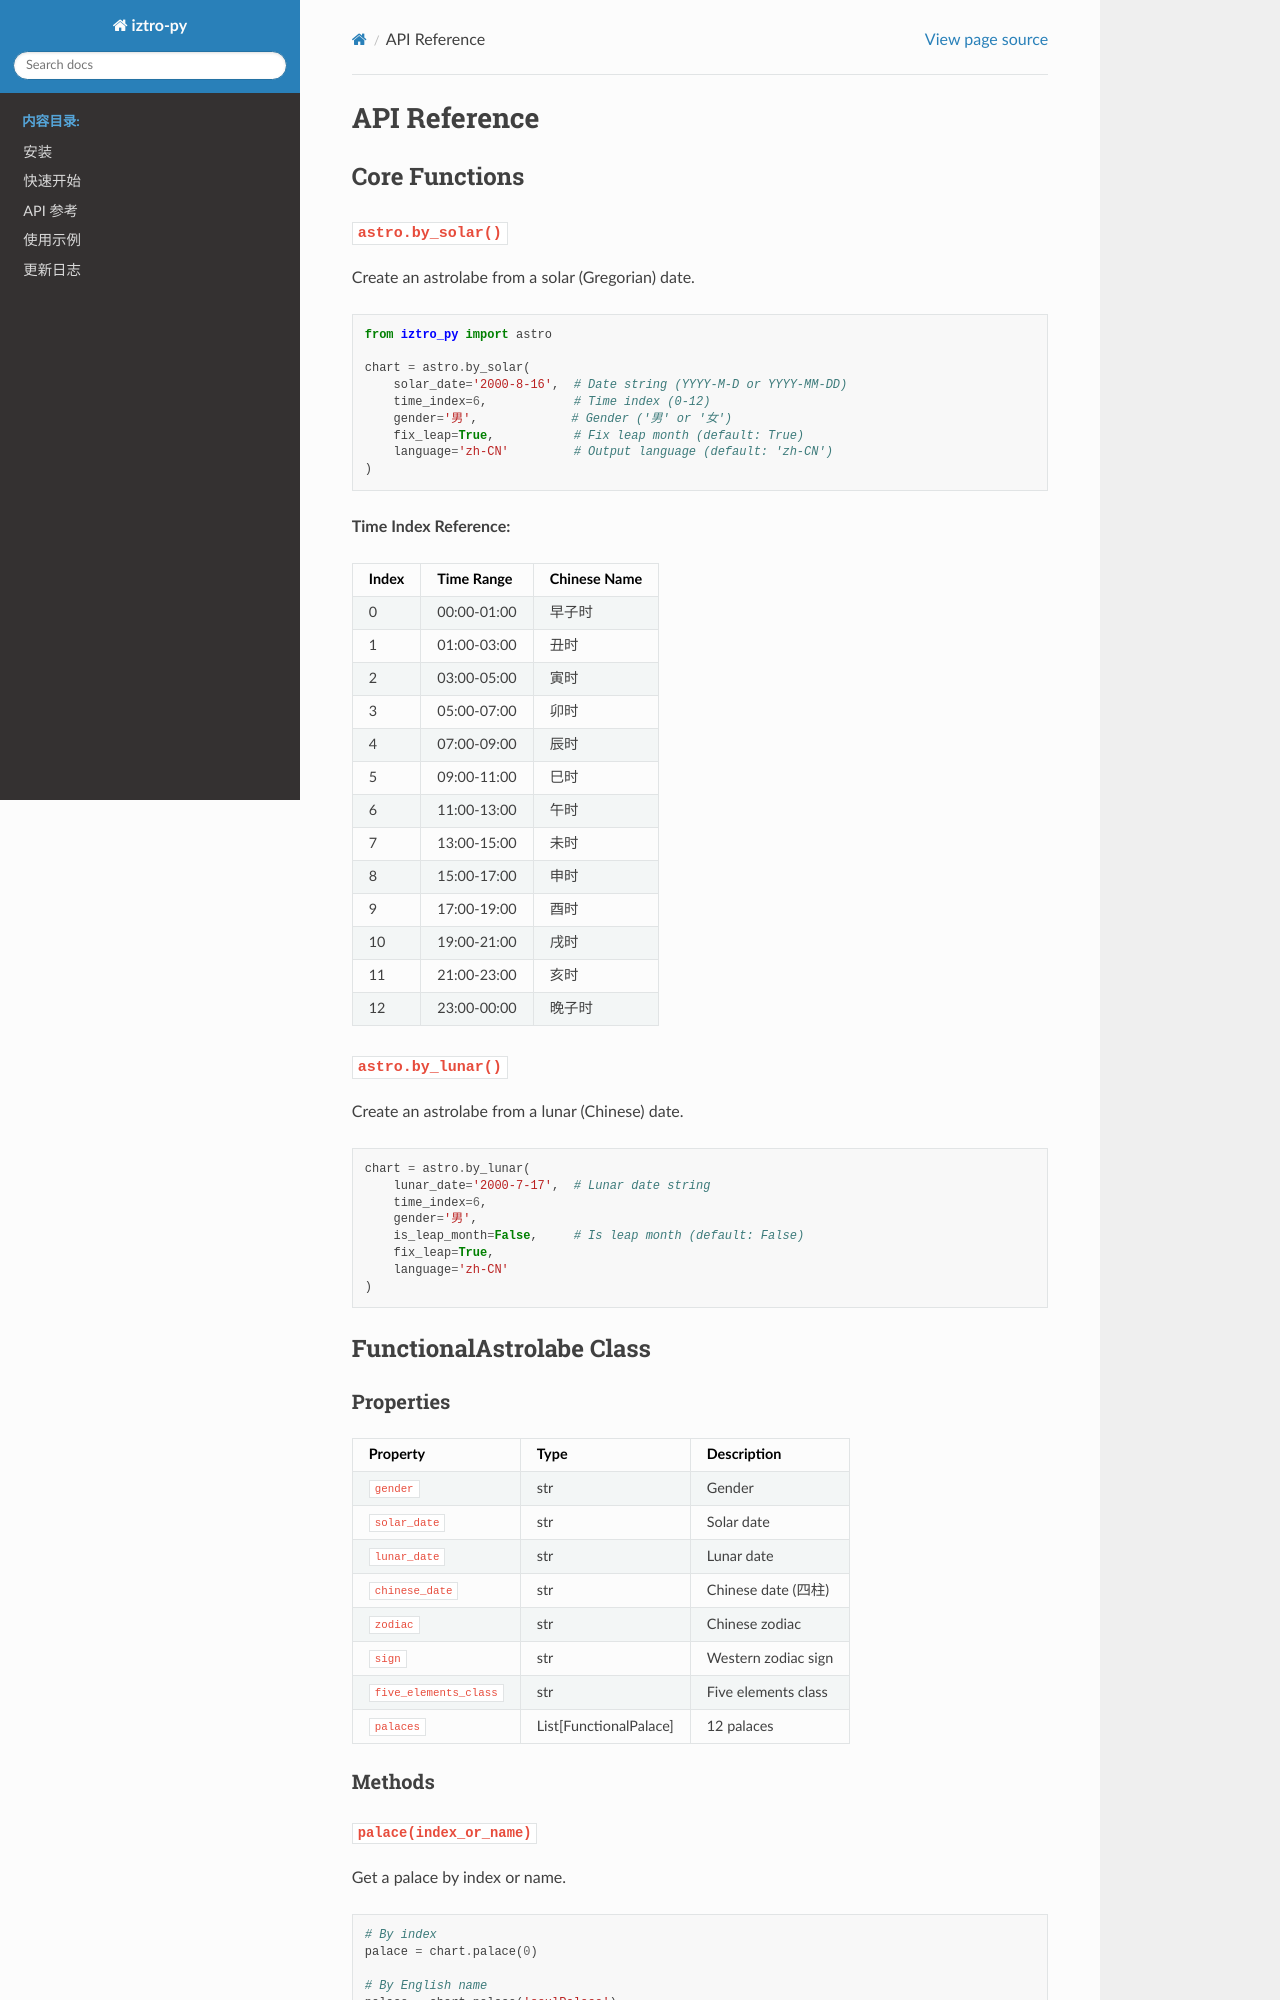

repository: spyfree/iztro-py · page: API.html · generator: sphinx

# API Reference

## Core Functions

### `astro.by_solar()`

Create an astrolabe from a solar (Gregorian) date.

```python
from iztro_py import astro

chart = astro.by_solar(
    solar_date='2000-8-16',  # Date string (YYYY-M-D or YYYY-MM-DD)
    time_index=6,            # Time index (0-12)
    gender='男',             # Gender ('男' or '女')
    fix_leap=True,           # Fix leap month (default: True)
    language='zh-CN'         # Output language (default: 'zh-CN')
)
```

**Time Index Reference:**
| Index | Time Range | Chinese Name |
|-------|------------|--------------|
| 0 | 00:00-01:00 | 早子时 |
| 1 | 01:00-03:00 | 丑时 |
| 2 | 03:00-05:00 | 寅时 |
| 3 | 05:00-07:00 | 卯时 |
| 4 | 07:00-09:00 | 辰时 |
| 5 | 09:00-11:00 | 巳时 |
| 6 | 11:00-13:00 | 午时 |
| 7 | 13:00-15:00 | 未时 |
| 8 | 15:00-17:00 | 申时 |
| 9 | 17:00-19:00 | 酉时 |
| 10 | 19:00-21:00 | 戌时 |
| 11 | 21:00-23:00 | 亥时 |
| 12 | 23:00-00:00 | 晚子时 |

### `astro.by_lunar()`

Create an astrolabe from a lunar (Chinese) date.

```python
chart = astro.by_lunar(
    lunar_date='2000-7-17',  # Lunar date string
    time_index=6,
    gender='男',
    is_leap_month=False,     # Is leap month (default: False)
    fix_leap=True,
    language='zh-CN'
)
```

## FunctionalAstrolabe Class
